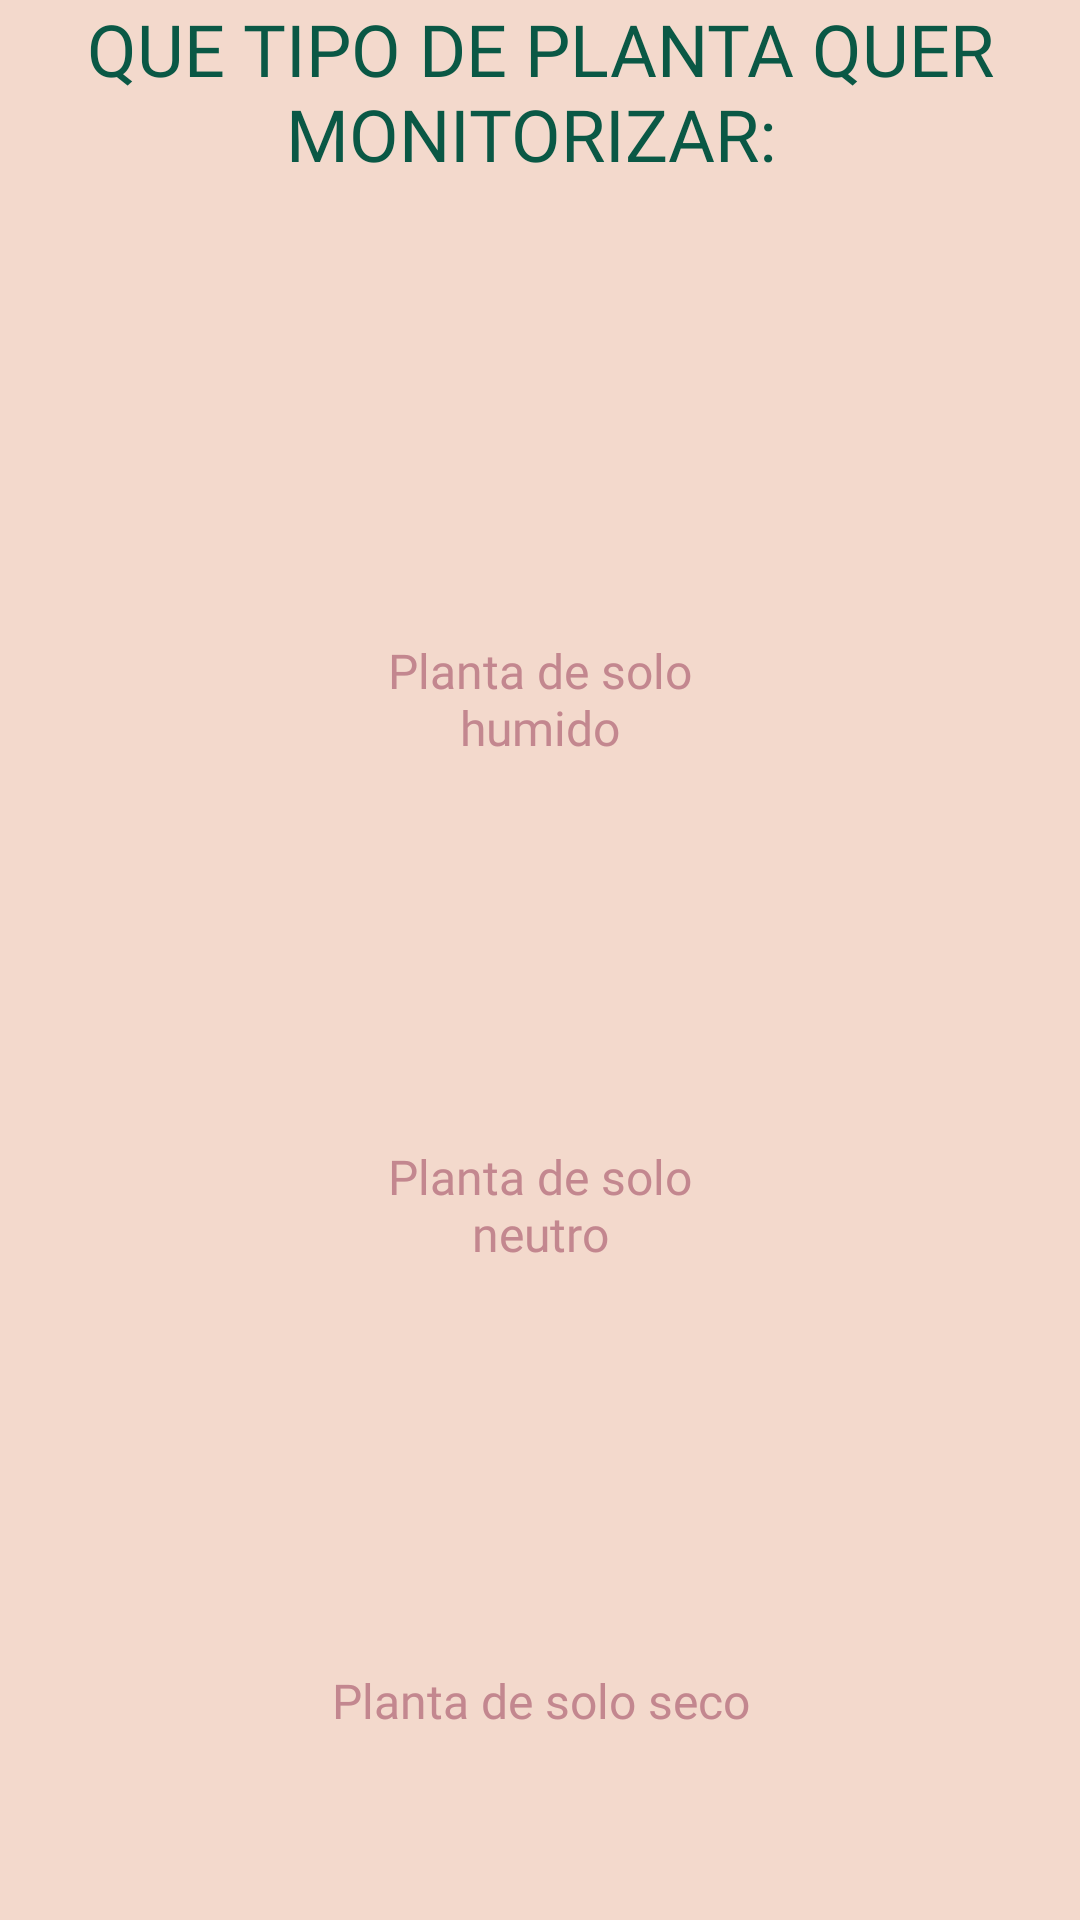

Produce the Android XML layout that renders to this screen, including the resource entries it uses.
<!-- AndroidManifest.xml: application theme Theme.Projeto -->
<!-- res/layout/fragment_menu.xml -->
<androidx.constraintlayout.widget.ConstraintLayout xmlns:android="http://schemas.android.com/apk/res/android"
    xmlns:app="http://schemas.android.com/apk/res-auto"
    xmlns:tools="http://schemas.android.com/tools"
    android:layout_width="match_parent"
    android:layout_height="match_parent"
    android:background="@color/rosa.fundo"
    tools:context=".MainActivity">





    <TextView
        android:id="@+id/textView"
        android:layout_width="wrap_content"
        android:layout_height="wrap_content"
        android:layout_marginStart="10px"
        android:layout_marginEnd="10pt"
        android:fontFamily="@font/montserrat_alternates_bold"
        android:text="QUE TIPO DE PLANTA QUER MONITORIZAR: "
        android:textAlignment="center"
        android:textColor="#0A5845"
        android:textSize="24sp"
        app:layout_constraintEnd_toEndOf="parent"
        app:layout_constraintHorizontal_bias="0.148"
        app:layout_constraintStart_toStartOf="parent"
        tools:layout_editor_absoluteY="87dp"
        tools:ignore="MissingConstraints" />

    <ImageButton
        android:id="@+id/humido"
        android:layout_width="100dp"
        android:layout_height="100dp"
        android:layout_marginTop="52dp"
        android:background="@color/rosa.fundo"
        android:scaleType="fitCenter"
        app:layout_constraintEnd_toEndOf="parent"
        app:layout_constraintHorizontal_bias="0.498"
        app:layout_constraintStart_toStartOf="parent"
        app:layout_constraintTop_toBottomOf="@+id/textView"
        tools:srcCompat="@drawable/plantaHumida" />

    <ImageButton
        android:id="@+id/neutro"
        android:layout_width="100dp"
        android:layout_height="100dp"
        android:layout_marginTop="28dp"
        android:background="@color/rosa.fundo"
        android:scaleType="fitCenter"
        app:layout_constraintEnd_toEndOf="parent"
        app:layout_constraintHorizontal_bias="0.498"
        app:layout_constraintStart_toStartOf="parent"
        app:layout_constraintTop_toBottomOf="@+id/textView2"
        tools:srcCompat="@drawable/plantaNeutra" />

    <ImageButton
        android:id="@+id/seco"
        android:layout_width="100dp"
        android:layout_height="100dp"
        android:background="@color/rosa.fundo"
        android:scaleType="fitCenter"
        app:layout_constraintBottom_toBottomOf="parent"
        app:layout_constraintEnd_toEndOf="parent"
        app:layout_constraintHorizontal_bias="0.498"
        app:layout_constraintStart_toStartOf="parent"
        app:layout_constraintTop_toBottomOf="@+id/neutro"
        app:layout_constraintVertical_bias="0.47"
        tools:srcCompat="@drawable/plantaSeca" />

    <TextView
        android:id="@+id/textView2"
        android:layout_width="150dp"
        android:layout_height="wrap_content"
        android:fontFamily="@font/montserrat_alternates"
        android:text="Planta de solo humido"
        android:textAlignment="center"
        android:textColor="#C3878F"
        android:textSize="16dp"
        app:layout_constraintEnd_toEndOf="parent"
        app:layout_constraintStart_toStartOf="parent"
        app:layout_constraintTop_toBottomOf="@+id/humido" />

    <TextView
        android:id="@+id/textView3"
        android:layout_width="150dp"
        android:layout_height="wrap_content"
        android:fontFamily="@font/montserrat_alternates"
        android:text="Planta de solo neutro"
        android:textAlignment="center"
        android:textColor="#C3878F"
        android:textSize="16dp"
        app:layout_constraintEnd_toEndOf="parent"
        app:layout_constraintStart_toStartOf="parent"
        app:layout_constraintTop_toBottomOf="@+id/neutro" />

    <TextView
        android:id="@+id/textView4"
        android:layout_width="150dp"
        android:layout_height="wrap_content"
        android:fontFamily="@font/montserrat_alternates"
        android:text="Planta de solo seco"
        android:textAlignment="center"
        android:textColor="#C3878F"
        android:textSize="16dp"
        app:layout_constraintEnd_toEndOf="parent"
        app:layout_constraintHorizontal_bias="0.501"
        app:layout_constraintStart_toStartOf="parent"
        app:layout_constraintTop_toBottomOf="@+id/seco" />

</androidx.constraintlayout.widget.ConstraintLayout>
<!-- resources referenced by this layout -->
<resources>
  <color name="rosa.fundo">#F3D9CC</color>
  <!-- drawable plantaHumida: png bitmap (drawable, 20086 bytes) -->
  <!-- drawable plantaSeca: png bitmap (drawable, 18770 bytes) -->
  <style name="Theme.Projeto" parent="Base.Theme.Projeto" />
  <style name="Base.Theme.Projeto" parent="Theme.AppCompat.Light.NoActionBar">
          
          
      </style>
</resources>
